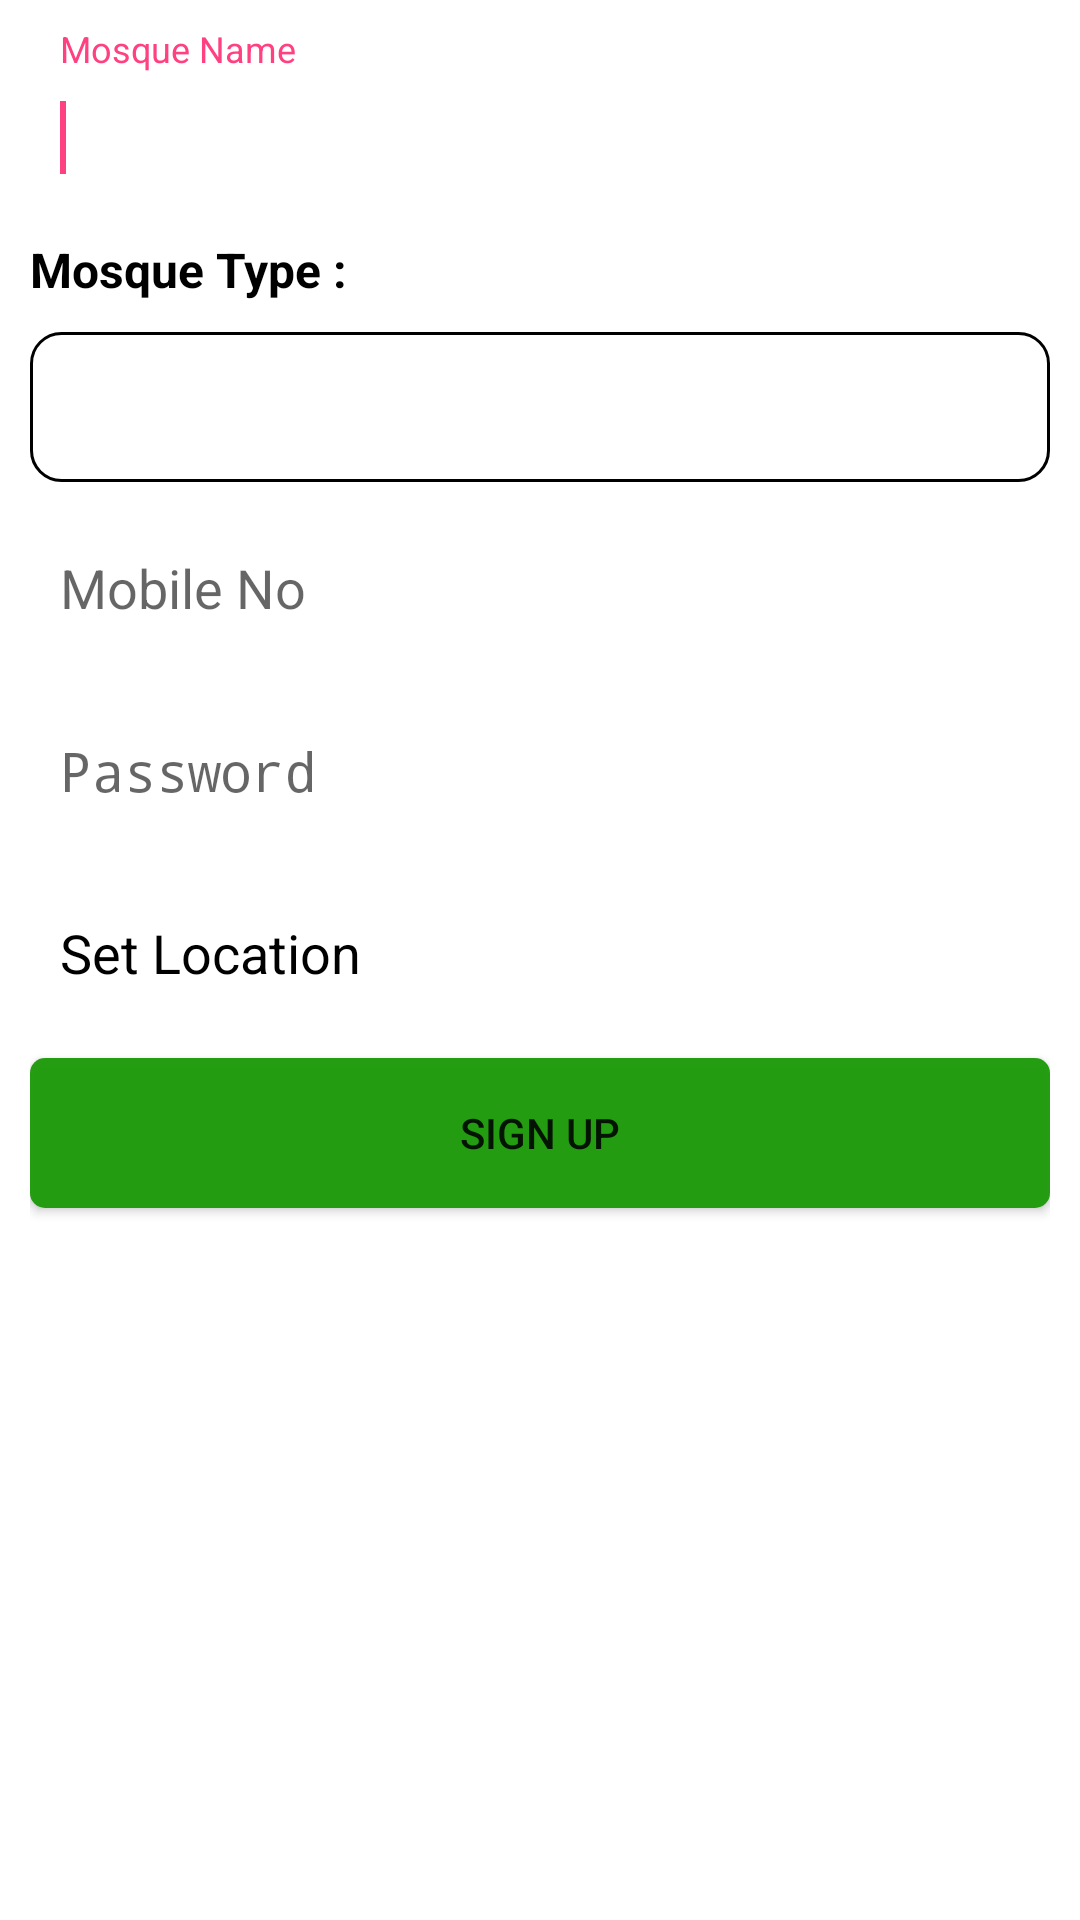

Android layout source for this screen:
<!-- AndroidManifest.xml: application theme AppTheme -->
<!-- res/layout/activity_mosque_register.xml -->
<?xml version="1.0" encoding="utf-8"?>
<RelativeLayout xmlns:android="http://schemas.android.com/apk/res/android"
    android:layout_width="match_parent"
    android:layout_height="match_parent"
    android:background="@color/white">

    <LinearLayout
        android:layout_width="match_parent"
        android:layout_height="match_parent"
        android:layout_marginTop="10dp"
        android:layout_marginLeft="10dp"
        android:layout_marginRight="10dp"
        android:orientation="vertical">


        
        <android.support.design.widget.TextInputLayout
            android:layout_width="match_parent"
            android:layout_height="wrap_content">

            <EditText
                android:id="@+id/mosquename_ed"
                android:layout_width="match_parent"
                android:layout_height="50dp"
                android:background="@drawable/rounded_edittext"
                android:hint="Mosque Name"
                android:inputType="text"
                android:lines="2"
                android:maxLines="2"
                android:paddingLeft="10dp"
                android:textColor="@color/black">

                <requestFocus />
            </EditText>

        </android.support.design.widget.TextInputLayout>


        <TextView
            android:layout_width="wrap_content"
            android:layout_height="wrap_content"
            android:layout_marginTop="8dp"
            android:text="Mosque Type :"
            android:textColor="@color/black"
            android:textSize="16sp"
            android:textStyle="bold" />

        <RelativeLayout
            android:layout_width="match_parent"
            android:layout_height="50dp"
            android:layout_marginTop="10dp"
            android:background="@drawable/spinner_selector">

            <Spinner
                android:id="@+id/spinner_mosque_type"
                android:layout_width="match_parent"
                android:layout_height="50dp"
                android:background="@null"
                android:paddingLeft="5dp"
                android:popupBackground="@color/white"
                android:textSize="16sp" />

            <ImageView
                android:layout_width="wrap_content"
                android:layout_height="wrap_content"
                android:layout_alignParentRight="true"
                android:layout_centerVertical="true"
                android:padding="5dp"
                android:src="@drawable/spinner_arrow" />
        </RelativeLayout>


        
        <android.support.design.widget.TextInputLayout
            android:layout_width="match_parent"
            android:layout_height="wrap_content">

            <EditText
                android:id="@+id/mobileno_ed"
                android:layout_width="match_parent"
                android:layout_height="50dp"
                android:background="@drawable/rounded_edittext"
                android:hint="Mobile No"
                android:inputType="numberDecimal"
                android:maxLines="1"
                android:paddingLeft="10dp"
                android:textColor="@color/black">

            </EditText>

        </android.support.design.widget.TextInputLayout>


        
        <android.support.design.widget.TextInputLayout
            android:layout_width="match_parent"
            android:layout_height="wrap_content">

            <EditText
                android:id="@+id/password_ed"
                android:layout_width="match_parent"
                android:layout_height="50dp"
                android:background="@drawable/rounded_edittext"
                android:hint="Password"
                android:inputType="textPassword"
                android:maxLines="1"
                android:paddingLeft="10dp"
                android:textColor="@color/black">

            </EditText>

        </android.support.design.widget.TextInputLayout>


        <RelativeLayout
            android:id="@+id/location_details_rl"
            android:layout_width="match_parent"
            android:layout_height="wrap_content"
            android:layout_marginTop="10dp"
            android:background="@drawable/rounded_edittext"
            android:gravity="center"
            android:visibility="gone"
            android:padding="10dp">
            <TextView
                android:id="@+id/location_details_tv"
                android:layout_width="wrap_content"
                android:layout_height="wrap_content"
                android:textColor="@color/black"/>
        </RelativeLayout>


        <RelativeLayout
            android:id="@+id/change_location"
            android:layout_width="match_parent"
            android:layout_height="50dp"
            android:layout_marginTop="10dp"
            android:background="@drawable/rounded_edittext"
            android:gravity="center_vertical">

            <TextView
                android:layout_width="wrap_content"
                android:layout_height="wrap_content"
                android:paddingLeft="10dp"
                android:text="Set Location"
                android:textColor="@color/black"
                android:textSize="18sp" />
        </RelativeLayout>

        <Button
            android:id="@+id/btn_signup"
            android:layout_width="match_parent"
            android:layout_height="50dp"
            android:layout_marginTop="10dp"
            android:background="@drawable/btn_login_selector"
            android:text="Sign Up" />


    </LinearLayout>
</RelativeLayout>
<!-- resources referenced by this layout -->
<resources>
  <color name="black">#ff000000</color>
  <color name="white">#ffffffff</color>
  <!-- drawable btn_login_selector (drawable) -->
  <?xml version="1.0" encoding="utf-8"?>
  <selector xmlns:android="http://schemas.android.com/apk/res/android">
      <item android:state_pressed="false">
          <shape android:shape="rectangle">
              <solid android:color="@color/green" />
              <corners android:bottomLeftRadius="5dp" android:bottomRightRadius="5dp" android:topLeftRadius="5dp" android:topRightRadius="5dp" />
          </shape>
      </item>
      <item android:state_pressed="true">
          <shape android:shape="rectangle">
              <solid android:color="@color/green_light" />
              <corners android:bottomLeftRadius="5dp" android:bottomRightRadius="5dp" android:topLeftRadius="5dp" android:topRightRadius="5dp" />
          </shape>
      </item>
  </selector>
  <!-- drawable spinner_selector (drawable) -->
  <?xml version="1.0" encoding="utf-8"?>
  <selector xmlns:android="http://schemas.android.com/apk/res/android">
      <item android:state_checked="true" android:state_pressed="true" android:drawable="@color/blue_for_keyboard_blur" />
      <item android:state_pressed="true" android:drawable="@color/blue_for_keyboard_blur"/>
      <item android:state_checked="true" android:drawable="@color/blue_for_keyboard_blur"/>
      <item android:drawable="@drawable/btn_transparent_back"/>
  </selector>
  <style name="AppTheme" parent="Theme.AppCompat.Light.DarkActionBar">
          
          <item name="colorPrimary">@color/colorPrimary</item>
          <item name="colorPrimaryDark">@color/colorPrimaryDark</item>
          <item name="colorAccent">@color/colorAccent</item>
      </style>
  <color name="green">#f61f9b0c</color>
  <color name="green_light">#15F797</color>
  <color name="blue_for_keyboard_blur">#80BDD0</color>
  <!-- drawable btn_transparent_back (drawable) -->
  <?xml version="1.0" encoding="UTF-8"?>
  <shape xmlns:android="http://schemas.android.com/apk/res/android">
      <stroke
          android:color="@android:color/black"
          android:width="1dp" />
      <solid android:color="@android:color/transparent" />
  
      <corners android:radius="10dip" />
      <padding
          android:bottom="0dip"
          android:left="0dip"
          android:right="0dip"
          android:top="0dip" />
  </shape>
  <color name="colorPrimary">#3F51B5</color>
  <color name="colorPrimaryDark">#303F9F</color>
  <color name="colorAccent">#FF4081</color>
</resources>
